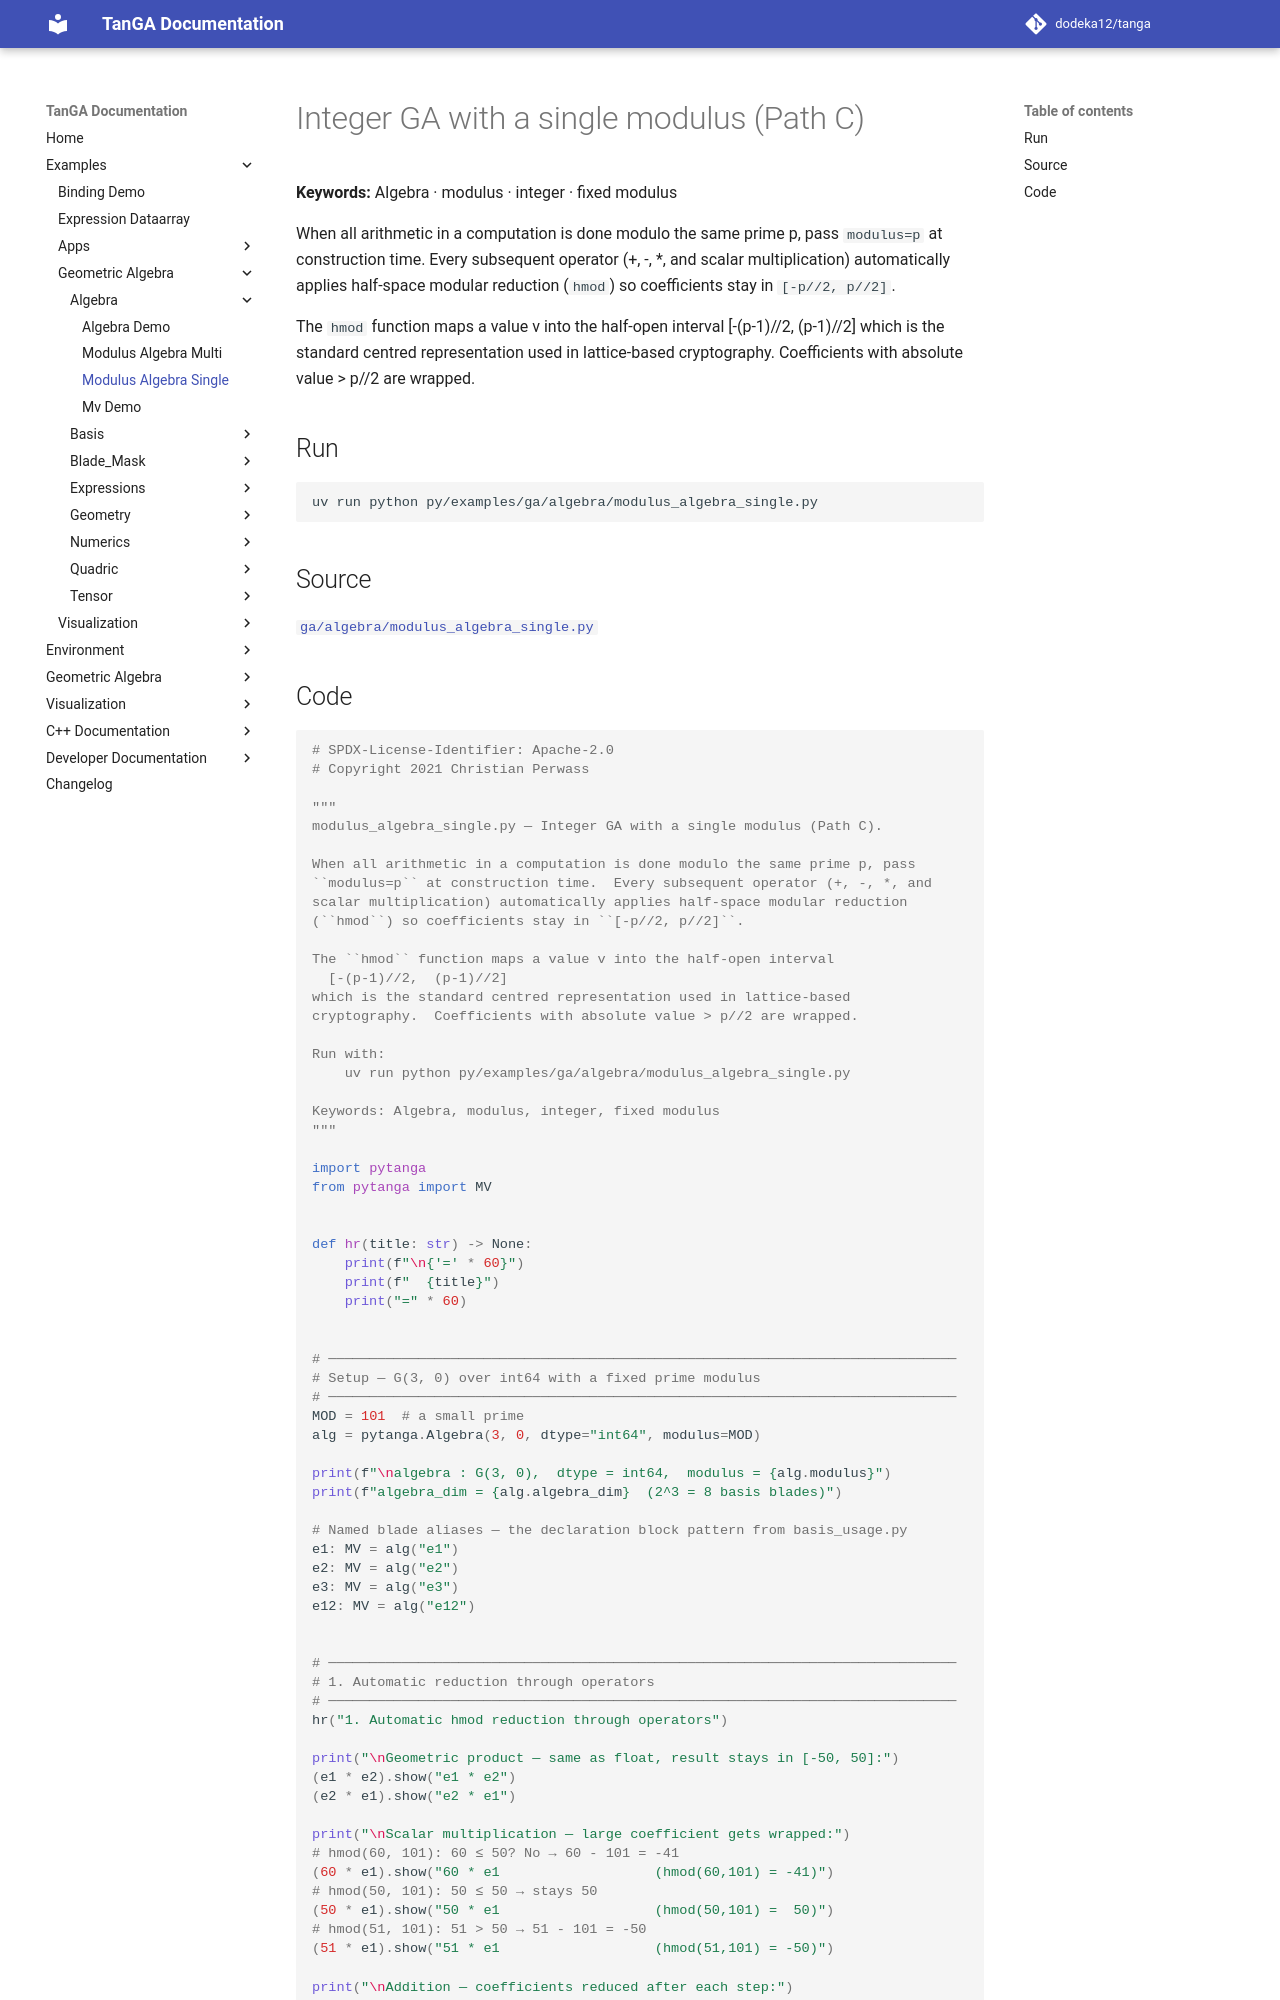

repository: dodeka12/tanga · page: v2.27.0/py/examples/ga/algebra/modulus_algebra_single/index.html · generator: mkdocs

# Integer GA with a single modulus (Path C)

**Keywords:** Algebra · modulus · integer · fixed modulus

When all arithmetic in a computation is done modulo the same prime p, pass
`modulus=p` at construction time.  Every subsequent operator (+, -, *, and
scalar multiplication) automatically applies half-space modular reduction
(`hmod`) so coefficients stay in `[-p//2, p//2]`.

The `hmod` function maps a value v into the half-open interval
  [-(p-1)//2,  (p-1)//2]
which is the standard centred representation used in lattice-based
cryptography.  Coefficients with absolute value > p//2 are wrapped.

## Run

```bash
uv run python py/examples/ga/algebra/modulus_algebra_single.py
```

## Source

[`ga/algebra/modulus_algebra_single.py`](https://github.com/dodeka12/tanga/blob/main/py/examples/ga/algebra/modulus_algebra_single.py)
